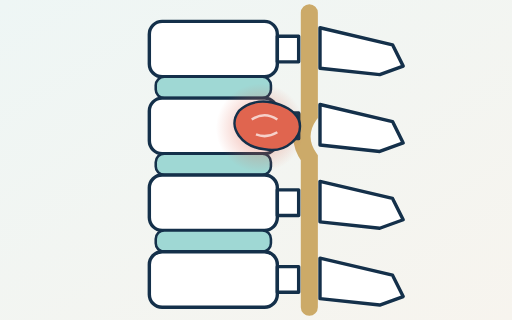
t = 0.00 s
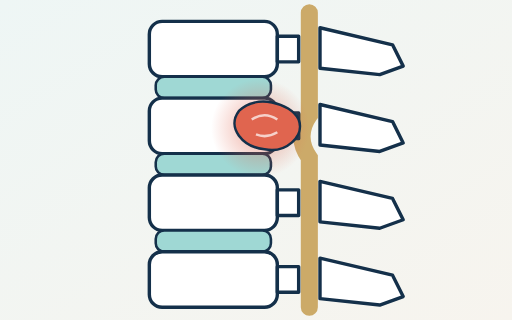
t = 0.30 s
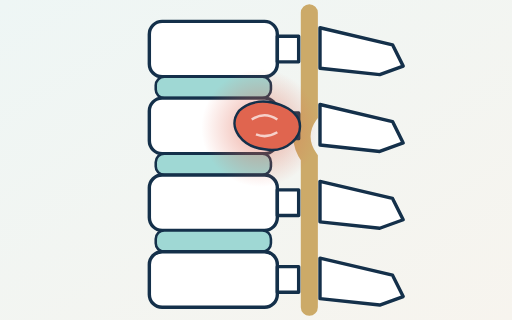
t = 0.90 s
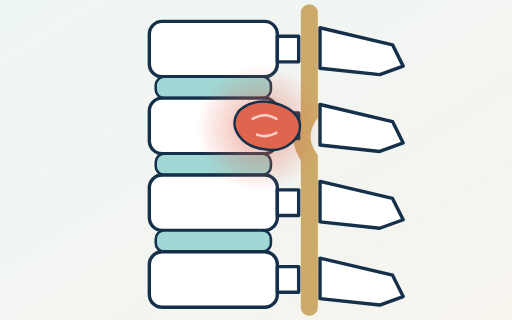
t = 1.20 s
t = 1.50 s: frame unchanged from t = 0.90 s, image omitted
t = 2.10 s: frame unchanged from t = 0.30 s, image omitted

The animated SVG that drew these frames (rendered in a browser with its animation timeline set to each time). Animation: 1 SMIL element (animate=1); one cycle of 2.40 s, repeats indefinitely.

<svg xmlns="http://www.w3.org/2000/svg" viewBox="0 0 240 150">
<defs>
<linearGradient id="bg" x1="0" y1="0" x2="1" y2="1"><stop offset="0" stop-color="#eef6f5"/><stop offset="1" stop-color="#f7f4ee"/></linearGradient>
<radialGradient id="glow"><stop offset="0" stop-color="#e0654f" stop-opacity=".55"/><stop offset="1" stop-color="#e0654f" stop-opacity="0"/></radialGradient>

</defs>
<rect width="240" height="150" fill="url(#bg)"/>

<path d="M145 6 V54 Q138 64 145 74 V144" stroke="#c8a25a" stroke-width="8" stroke-linecap="round" fill="none" opacity=".9"/>
<g transform="translate(0 10)" stroke="#14304a" stroke-width="1.6" fill="#ffffff" stroke-linejoin="round">
<rect x="70" y="0" width="60" height="26" rx="6"/>
<path d="M130 7h10v12h-10z"/>
<path d="M150 3 L184 11 L189 21 L178 25 L150 22 Z"/>
</g><rect x="73" y="36" width="54" height="10" rx="4" fill="#9fd8d4" stroke="#14304a" stroke-width="1.2"/><g transform="translate(0 46)" stroke="#14304a" stroke-width="1.6" fill="#ffffff" stroke-linejoin="round">
<rect x="70" y="0" width="60" height="26" rx="6"/>
<path d="M130 7h10v12h-10z"/>
<path d="M150 3 L184 11 L189 21 L178 25 L150 22 Z"/>
</g><rect x="73" y="72" width="54" height="10" rx="4" fill="#9fd8d4" stroke="#14304a" stroke-width="1.2"/><g transform="translate(0 82)" stroke="#14304a" stroke-width="1.6" fill="#ffffff" stroke-linejoin="round">
<rect x="70" y="0" width="60" height="26" rx="6"/>
<path d="M130 7h10v12h-10z"/>
<path d="M150 3 L184 11 L189 21 L178 25 L150 22 Z"/>
</g><rect x="73" y="108" width="54" height="10" rx="4" fill="#9fd8d4" stroke="#14304a" stroke-width="1.2"/><g transform="translate(0 118)" stroke="#14304a" stroke-width="1.6" fill="#ffffff" stroke-linejoin="round">
<rect x="70" y="0" width="60" height="26" rx="6"/>
<path d="M130 7h10v12h-10z"/>
<path d="M150 3 L184 11 L189 21 L178 25 L150 22 Z"/>
</g>
<circle cx="122" cy="60" r="26" fill="url(#glow)"><animate attributeName="r" values="20.8;29.9;20.8" dur="2.4s" repeatCount="indefinite"/></circle>
<path d="M112 52 C120 44 136 48 140 56 C143 64 134 72 124 70 C114 69 106 60 112 52 Z" fill="#e0654f" stroke="#14304a" stroke-width="1.2"/>
<path d="M118 56 q6 -4 12 0 M120 63 q5 2 10 -1" stroke="#fff" stroke-width="1.2" fill="none" opacity=".7"/>
</svg>
